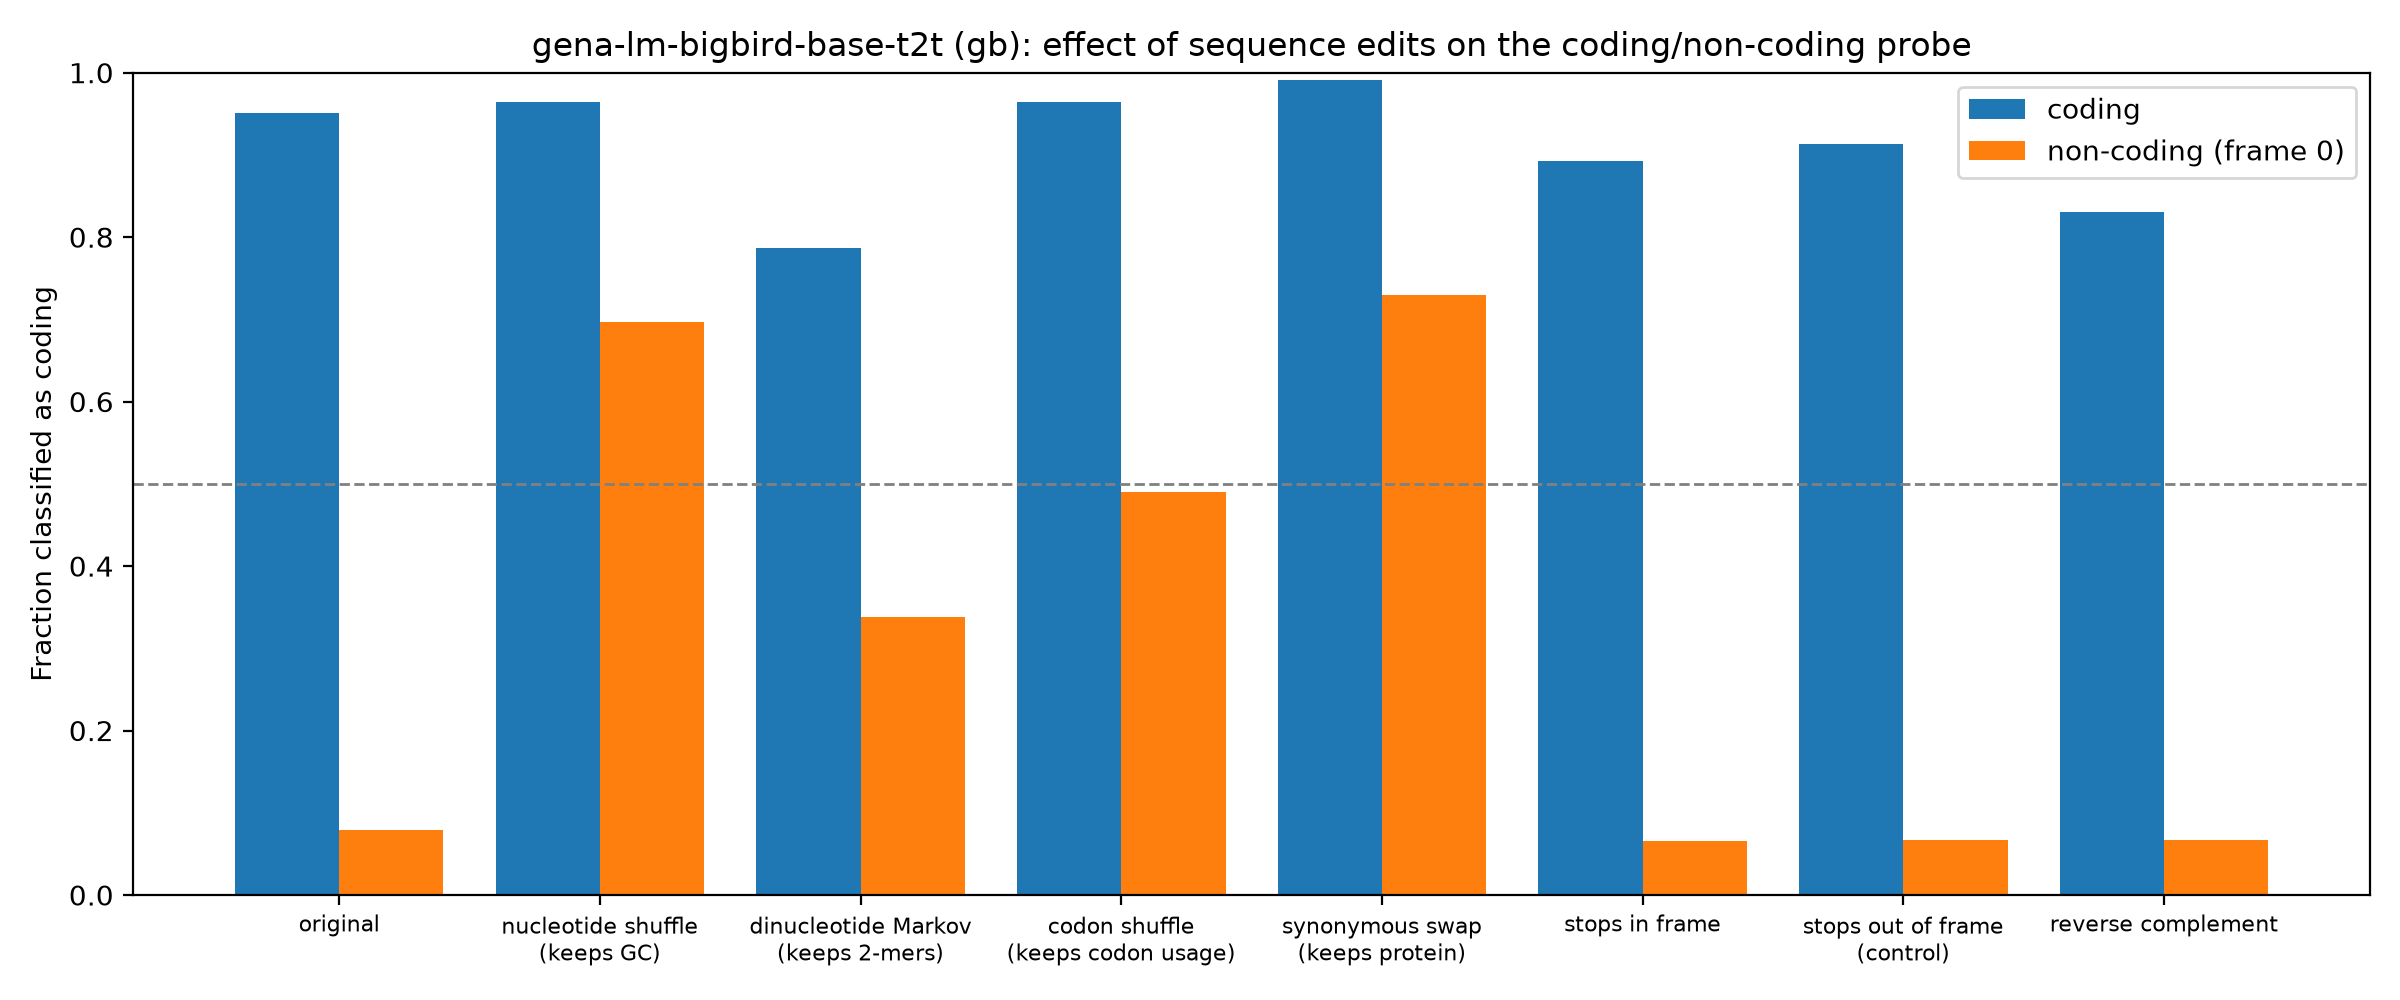

The file beside this chart, header and first rows:
group, edit, mean_coding_score, frac_called_coding
coding, original, 4.299, 0.9505
coding, nucleotide shuffle (keeps GC), 3.61, 0.964
coding, dinucleotide Markov (keeps 2-mers), 2.229, 0.7865
coding, codon shuffle (keeps codon usage), 4.669, 0.964
coding, synonymous swap (keeps protein), 4.637, 0.9905
coding, stops in frame, 3.403, 0.893
coding, stops out of frame (control), 3.671, 0.9135
coding, reverse complement, 2.414, 0.831
non-coding (frame 0), original, -4.555, 0.0785
non-coding (frame 0), nucleotide shuffle (keeps GC), 1.172, 0.6965
non-coding (frame 0), dinucleotide Markov (keeps 2-mers), -1.145, 0.338
non-coding (frame 0), codon shuffle (keeps codon usage), -0.2055, 0.49
non-coding (frame 0), synonymous swap (keeps protein), 1.397, 0.73
non-coding (frame 0), stops in frame, -4.568, 0.0655
non-coding (frame 0), stops out of frame (control), -4.525, 0.067
non-coding (frame 0), reverse complement, -4.521, 0.0665
